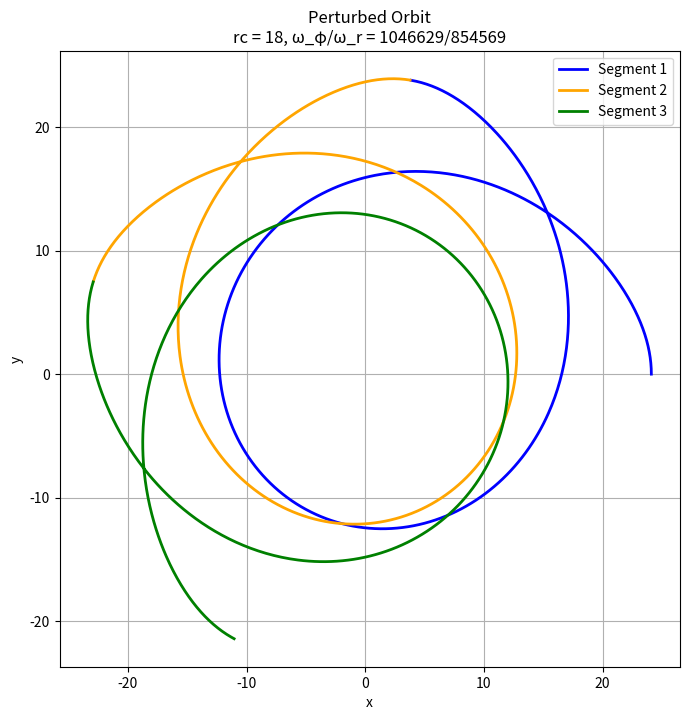

Here is the Python script that generated this plot:
import numpy as np
import matplotlib.pyplot as plt
from fractions import Fraction

# Function to calculate polar coordinates
def calculate_polar_coordinates(t, rc, delta_r, omega_r, omega_phi):
    r = rc + delta_r * np.cos(omega_r * t)
    phi = omega_phi * t - 2 * (omega_phi / omega_r) * (delta_r / rc) * np.sin(omega_r * t)
    return r, phi

# Function to convert polar coordinates to Cartesian coordinates
def polar_to_cartesian(r, phi):
    x = r * np.cos(phi)
    y = r * np.sin(phi)
    return x, y

# Parameters
#rc = 13.7 # baseline circular orbit radius for 4/3
#delta_r = 4.1  # perturbation amplitude for 4/3
#omega_r = 0.0167 # frequency of small radial oscillations for 4/3

#rc = 9.375 # baseline circular orbit radius for 5/3
#delta_r = 3.1  # perturbation amplitude for 5/3
#omega_r = 0.0253477771 # frequency of small radial oscillations for 5/3

# rc = 14 # baseline circular orbit radius for 7/4
# delta_r = 5.1  # perturbation amplitude for 7/4
# omega_r = 0.01628008 # frequency of small radial oscillations for 7/4

rc = 18 # baseline circular orbit radius for 3/2
delta_r = 6.1  # perturbation amplitude for 3/2
omega_r = 0.011712139 # frequency of small radial oscillations for 3/2

# Calculate omega_phi using the given ratio
ratio = np.sqrt(rc / (rc - 6))
#omega_phi = 0.0223 #4/3
#omega_phi = 0.042246295 #5/3
# omega_phi = 0.02153652 #7/4
omega_phi = 0.01434438276 #3/2

# Convert ratio to fraction
ratio_fraction = Fraction(ratio).limit_denominator()

# Generate equispaced t-values
T_r = 2 * np.pi / omega_r
T_tot = 3 * T_r
t_values = np.linspace(0, T_tot, num=2001)

# Calculate polar coordinates for the entire perturbed orbit
r_values, phi_values = calculate_polar_coordinates(t_values, rc, delta_r, omega_r, omega_phi)

# Divide the time values into three segments
t_seg1 = t_values[t_values <= T_tot/3]
t_seg2 = t_values[(T_tot/3 < t_values) & (t_values <= 2*T_tot/3)]
t_seg3 = t_values[t_values > 2*T_tot/3]

# Calculate polar coordinates for each segment
r_values_seg1, phi_values_seg1 = calculate_polar_coordinates(t_seg1, rc, delta_r, omega_r, omega_phi)
r_values_seg2, phi_values_seg2 = calculate_polar_coordinates(t_seg2, rc, delta_r, omega_r, omega_phi)
r_values_seg3, phi_values_seg3 = calculate_polar_coordinates(t_seg3, rc, delta_r, omega_r, omega_phi)

# Convert polar coordinates to Cartesian coordinates for each segment
x_values_seg1, y_values_seg1 = polar_to_cartesian(r_values_seg1, phi_values_seg1)
x_values_seg2, y_values_seg2 = polar_to_cartesian(r_values_seg2, phi_values_seg2)
x_values_seg3, y_values_seg3 = polar_to_cartesian(r_values_seg3, phi_values_seg3)

# Plot each segment separately with a different color
plt.figure(figsize=(8, 8))
plt.plot(x_values_seg1, y_values_seg1, label='Segment 1', linewidth=2, color='blue')
plt.plot(x_values_seg2, y_values_seg2, label='Segment 2', linewidth=2, color='orange')
plt.plot(x_values_seg3, y_values_seg3, label='Segment 3', linewidth=2, color='green')
plt.title(f'Perturbed Orbit\nrc = {rc}, ω_φ/ω_r = {ratio_fraction}')
plt.xlabel('x')
plt.ylabel('y')
plt.legend()
plt.grid(True)
plt.show()
